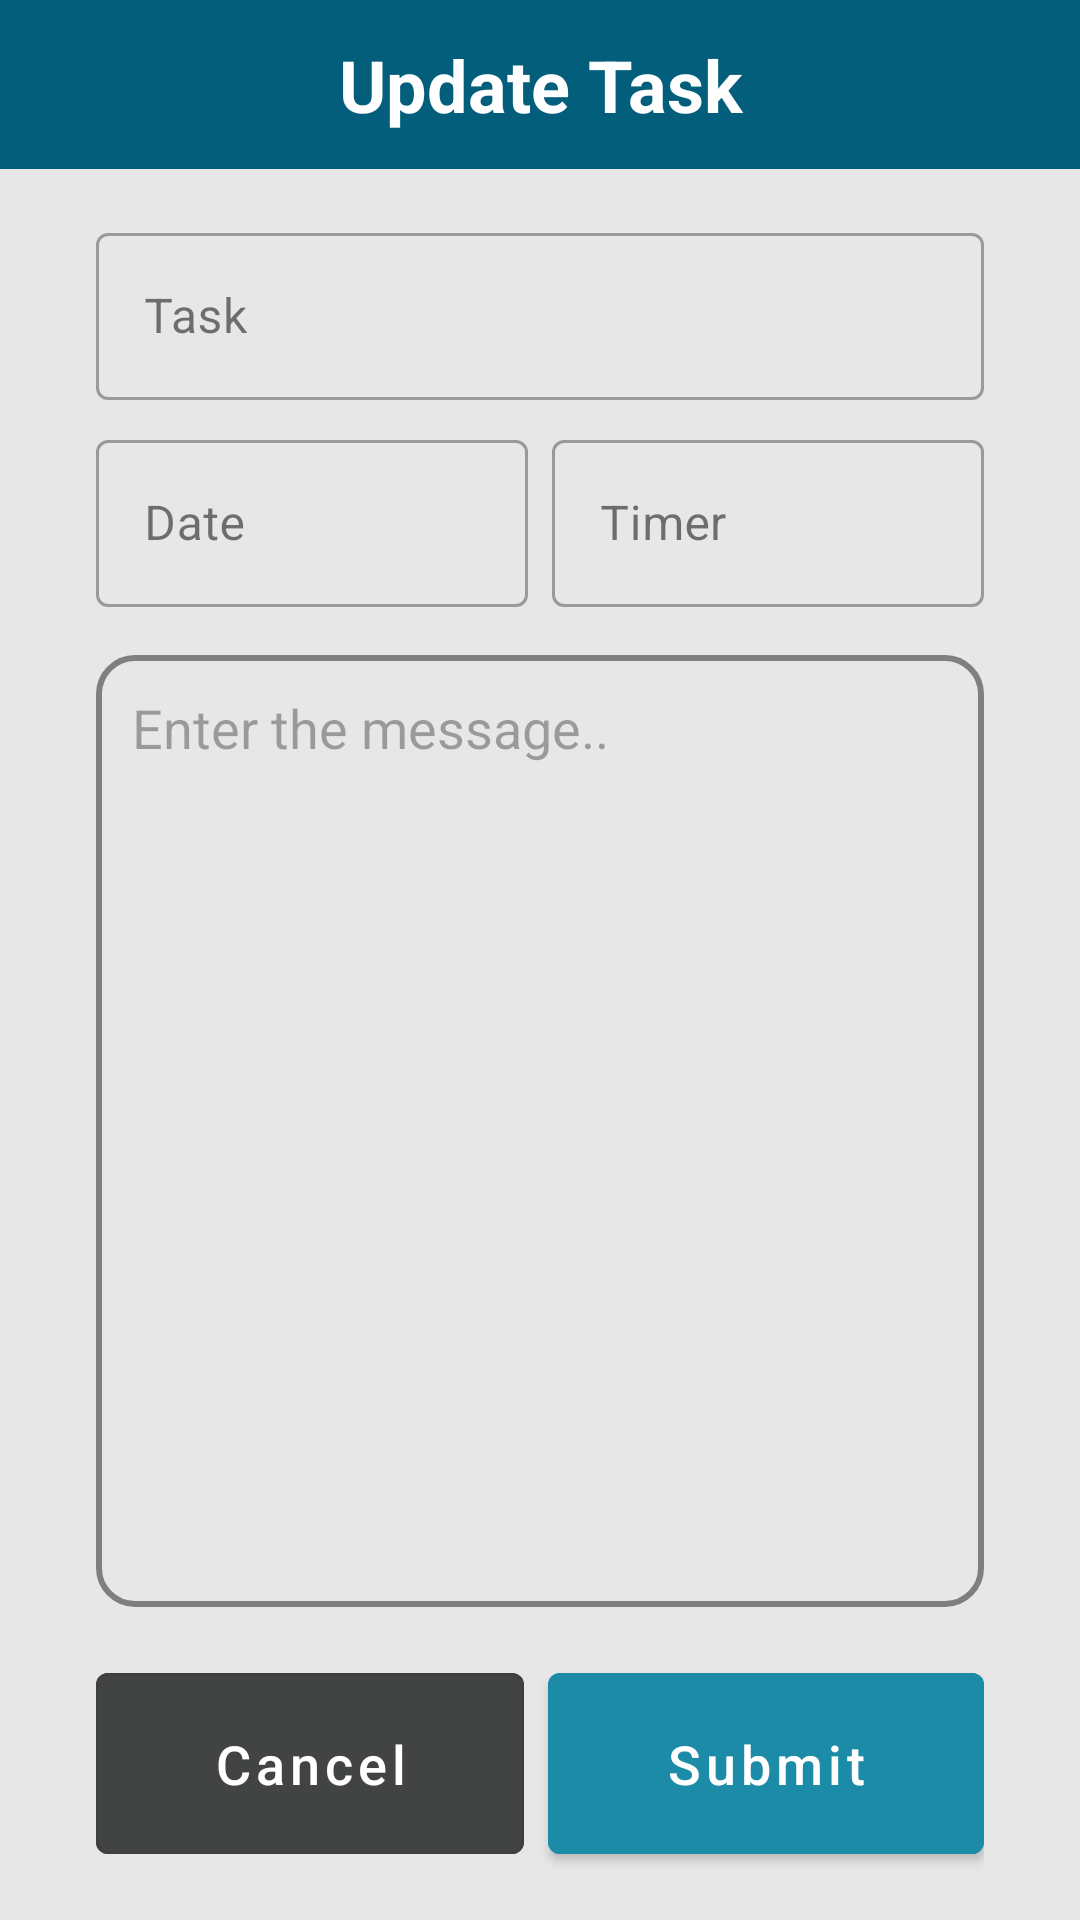

Produce the Android XML layout that renders to this screen, including the resource entries it uses.
<!-- AndroidManifest.xml: application theme Theme.TaskRemainderApp -->
<!-- res/layout/activity_update_task.xml -->
<?xml version="1.0" encoding="utf-8"?>
<androidx.constraintlayout.widget.ConstraintLayout
    xmlns:android="http://schemas.android.com/apk/res/android"
    xmlns:app="http://schemas.android.com/apk/res-auto"
    xmlns:tools="http://schemas.android.com/tools"
    android:layout_width="match_parent"
    android:layout_height="match_parent"
    android:background="#E8E7E7"
    tools:context=".UpdateTask">

    <TextView
        android:id="@+id/toolbar"
        android:layout_width="match_parent"
        android:layout_height="wrap_content"
        android:paddingVertical="12dp"
        android:text="@string/update_task"
        android:gravity="center"
        android:textColor="@color/white"
        android:textSize="24sp"
        android:textStyle="bold"
        android:background="@color/light_blue"
        app:layout_constraintEnd_toEndOf="parent"
        app:layout_constraintStart_toStartOf="parent"
        app:layout_constraintTop_toTopOf="parent" />

    <androidx.constraintlayout.widget.Guideline
        android:id="@+id/guid_start"
        android:layout_width="wrap_content"
        android:layout_height="wrap_content"
        android:orientation="vertical"
        app:layout_constraintGuide_begin="32dp" />

    <androidx.constraintlayout.widget.Guideline
        android:id="@+id/guid_end"
        android:layout_width="wrap_content"
        android:layout_height="wrap_content"
        android:orientation="vertical"
        app:layout_constraintGuide_end="32dp" />

    <com.google.android.material.textfield.TextInputLayout
        android:id="@+id/update_title"
        style="@style/Widget.MaterialComponents.TextInputLayout.OutlinedBox"
        android:layout_width="0dp"
        android:layout_height="wrap_content"
        android:layout_marginTop="16dp"
        android:hint="@string/task"

        app:layout_constraintEnd_toEndOf="@+id/guid_end"
        app:layout_constraintStart_toStartOf="@+id/guid_start"
        app:layout_constraintTop_toBottomOf="@+id/toolbar">

        <com.google.android.material.textfield.TextInputEditText
            android:id="@+id/update_task_editText"
            android:layout_width="match_parent"
            android:layout_height="wrap_content"
            android:inputType="text" />

    </com.google.android.material.textfield.TextInputLayout>

    <com.google.android.material.textfield.TextInputLayout
        android:id="@+id/update_date"
        style="@style/Widget.MaterialComponents.TextInputLayout.OutlinedBox"
        android:layout_width="0dp"
        android:layout_height="wrap_content"
        android:layout_marginTop="8dp"
        android:layout_marginEnd="8dp"
        android:hint="@string/date"
        app:layout_constraintEnd_toStartOf="@id/update_timer"
        app:layout_constraintStart_toStartOf="@id/guid_start"
        app:layout_constraintTop_toBottomOf="@id/update_title"
        >

        <com.google.android.material.textfield.TextInputEditText
            android:id="@+id/update_date_editText"
            android:layout_width="match_parent"
            android:layout_height="wrap_content"
            android:focusable="false"
            android:inputType="none"
            android:drawableStart="@drawable/ic_date"
            android:drawablePadding="8dp"
            tools:ignore="TextContrastCheck" />

    </com.google.android.material.textfield.TextInputLayout>

    <com.google.android.material.textfield.TextInputLayout
        android:id="@+id/update_timer"
        style="@style/Widget.MaterialComponents.TextInputLayout.OutlinedBox"
        android:layout_width="0dp"
        android:layout_height="wrap_content"
        android:layout_marginTop="8dp"
        android:hint="@string/timer"
        app:layout_constraintEnd_toEndOf="@id/guid_end"
        app:layout_constraintStart_toEndOf="@id/update_date"
        app:layout_constraintTop_toBottomOf="@id/update_title">

        <com.google.android.material.textfield.TextInputEditText
            android:id="@+id/update_timer_editText"
            android:layout_width="match_parent"
            android:layout_height="wrap_content"
            android:focusable="false"
            android:drawableStart="@drawable/ic_timer"
            android:drawablePadding="8dp"
            android:inputType="none" />

    </com.google.android.material.textfield.TextInputLayout>

    <EditText
        android:id="@+id/update_message"
        android:layout_width="0dp"
        android:layout_height="0dp"
        android:padding="12dp"
        android:layout_marginVertical="16dp"
        android:gravity="top"
        android:background="@drawable/message_bg"
        android:hint="@string/enter_the_message"
        android:textColor="#333433"
        android:singleLine="false"
        android:textSize="18sp"
        app:layout_constraintBottom_toTopOf="@+id/linear_layout"
        app:layout_constraintEnd_toEndOf="@+id/guid_end"
        app:layout_constraintStart_toStartOf="@+id/guid_start"
        app:layout_constraintTop_toBottomOf="@+id/update_date" />

    <LinearLayout
        android:id="@+id/linear_layout"
        android:layout_width="0dp"
        android:layout_height="wrap_content"
        android:orientation="horizontal"
        android:layout_marginBottom="16dp"
        app:layout_constraintBottom_toBottomOf="parent"
        app:layout_constraintEnd_toEndOf="@+id/guid_end"
        app:layout_constraintStart_toStartOf="@+id/guid_start" >

        <com.google.android.material.button.MaterialButton
            android:id="@+id/cancel_btn"
            style="@style/Widget.MaterialComponents.Button.OutlinedButton"
            android:layout_width="wrap_content"
            android:layout_height="wrap_content"
            android:text="@string/cancel"
            android:textAllCaps="false"
            android:paddingVertical="18dp"
            android:layout_weight="1"
            android:textSize="18sp"
            android:layout_marginEnd="4dp"
            android:backgroundTint="@color/dark_grey"
            android:textColor="@color/white" />

        <com.google.android.material.button.MaterialButton
            android:id="@+id/btn_submit"
            style="@style/Widget.MaterialComponents.Button"
            android:layout_width="wrap_content"
            android:layout_height="wrap_content"
            android:layout_weight="1"
            android:textSize="18sp"
            android:paddingVertical="18dp"
            android:layout_marginStart="4dp"
            android:textColor="@color/white"
            android:text="@string/submit"
            android:backgroundTint="@color/NoteColor2"
            android:textAllCaps="false" />

    </LinearLayout>



</androidx.constraintlayout.widget.ConstraintLayout>
<!-- resources referenced by this layout -->
<resources>
  <color name="NoteColor2">#1C8BA8</color>
  <color name="dark_grey">#424444</color>
  <color name="light_blue">#035E7B</color>
  <color name="white">#FFFFFFFF</color>
  <!-- drawable message_bg (drawable) -->
  <?xml version="1.0" encoding="utf-8"?>
  <shape
      xmlns:android="http://schemas.android.com/apk/res/android">
  
      <corners android:radius="12dp"/>
      <stroke android:width="2dp"
          android:color="#7F7F7F"/>
  </shape>
  <string name="cancel">Cancel</string>
  <string name="date">Date</string>
  <string name="enter_the_message">Enter the message..</string>
  <string name="submit">Submit</string>
  <string name="task">Task</string>
  <string name="timer">Timer</string>
  <string name="update_task">Update Task</string>
  <style name="Theme.TaskRemainderApp" parent="Base.Theme.TaskRemainderApp" />
  <style name="Base.Theme.TaskRemainderApp" parent="Theme.Material3.DayNight.NoActionBar">
          
           <item name="colorPrimary">@color/dark_blue</item>
           <item name="colorPrimaryVariant">@color/dark_blue</item>
           <item name="android:statusBarColor">@color/dark_blue</item>
      </style>
  <color name="dark_blue">#003748</color>
</resources>
